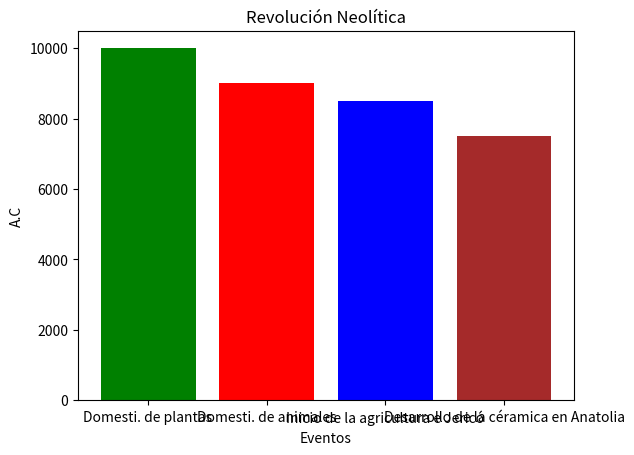

The matplotlib source for this figure:

import matplotlib.pyplot as plt

anios = [10000, 9000, 8500, 7500] 

eventos = ['Domesti. de plantas', 'Domesti. de animales', 
	'Inicio de la agricultura e Jericó', 'Desarrollo de la céramica en Anatolia']

colores = ['green', 'red', 'blue', 'brown']

plt.bar(eventos, anios, color = colores)

plt.title('Revolución Neolítica')
plt.ylabel('A.C')
plt.xlabel('Eventos')

plt.show()